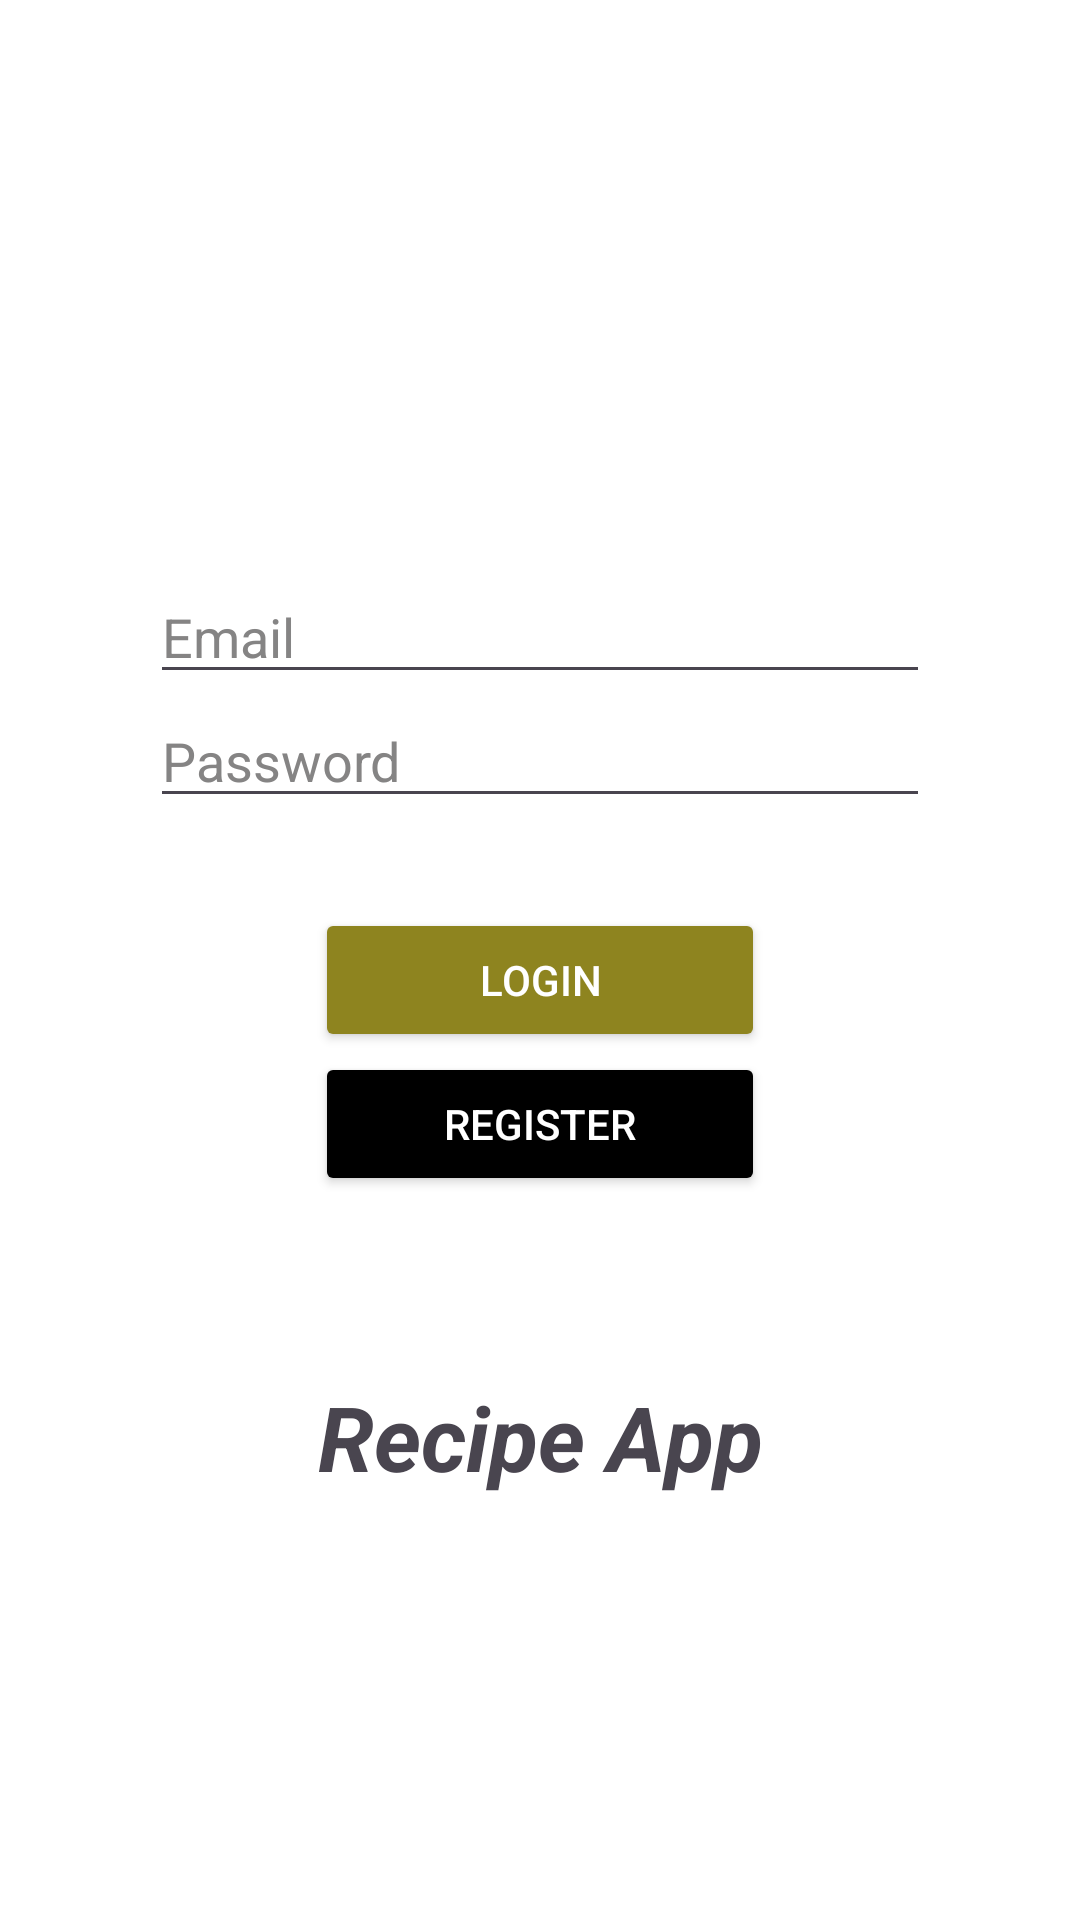

This screen was rendered from an Android layout file. Write that file and the resources it references.
<!-- AndroidManifest.xml: application theme Theme.Tasktwo -->
<!-- res/layout/activity_auth.xml -->
<?xml version="1.0" encoding="utf-8"?>
<androidx.constraintlayout.widget.ConstraintLayout xmlns:android="http://schemas.android.com/apk/res/android"
    xmlns:tools="http://schemas.android.com/tools"
    android:layout_width="match_parent"
    android:layout_height="match_parent"
    xmlns:app="http://schemas.android.com/apk/res-auto"
    android:orientation="vertical"
    android:paddingTop="190dp"
    android:paddingLeft="50dp"
    android:paddingRight="50dp"
    android:background="@color/white">



    <EditText
        android:id="@+id/email"
        android:layout_width="match_parent"
        android:layout_height="wrap_content"
        android:hint="Email"
        android:textColorHint="#858484"
        android:textColor="@color/black"
        android:layout_marginTop="0dp" />

    <EditText
        android:id="@+id/password"
        android:layout_width="match_parent"
        android:layout_height="wrap_content"
        android:hint="Password"
        android:textColorHint="#858484"
        android:textColor="@color/black"
        android:inputType="textPassword"

        app:layout_constraintTop_toBottomOf="@+id/email"/>

    <Button
        android:id="@+id/login"
        android:layout_width="150dp"
        android:layout_height="wrap_content"
        android:layout_marginTop="30dp"
        android:backgroundTint="#8E841F"
        android:text="Login"
        android:textColor="@color/white"
        app:layout_constraintEnd_toEndOf="parent"
        app:layout_constraintStart_toStartOf="parent"
        app:layout_constraintTop_toBottomOf="@+id/password"
        />

    <Button
        android:id="@+id/register"
        android:layout_width="150dp"
        android:layout_height="wrap_content"
        android:backgroundTint="@color/black"
        android:textColor="@color/white"
        android:text="Register"
        app:layout_constraintEnd_toEndOf="parent"
        app:layout_constraintStart_toStartOf="parent"
        app:layout_constraintTop_toBottomOf="@id/login" />

    <TextView
        android:id="@+id/txt"
        android:layout_width="match_parent"
        android:layout_height="wrap_content"
        app:layout_constraintTop_toBottomOf="@id/register"
        android:text="Recipe App"
        android:textSize="30sp"
        android:textStyle="bold|italic"
        android:gravity="center"
        android:layout_marginTop="60dp"/>

</androidx.constraintlayout.widget.ConstraintLayout>
<!-- resources referenced by this layout -->
<resources>
  <style name="Theme.Tasktwo" parent="Base.Theme.Tasktwo" />
  <style name="Base.Theme.Tasktwo" parent="Theme.Material3.DayNight.NoActionBar">
          
          
      </style>
  <!-- not gathered from this repository: default colours our renderer supplied (Android Studio template values) -->
  <color name="black">#FF000000</color>
  <color name="white">#FFFFFFFF</color>
</resources>
